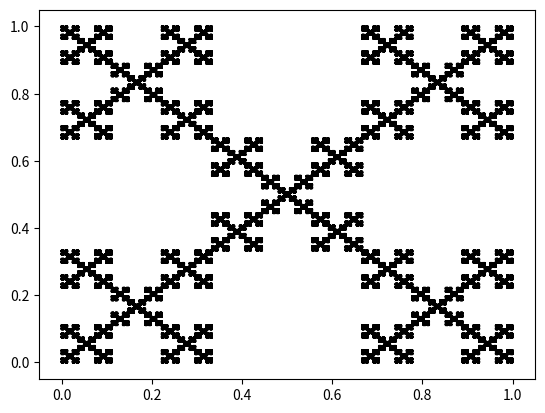

Reproduce this figure in Python.
import matplotlib.pyplot as plt


def individualizasegmento(x, y):
    tamanho = len(x)
    novalistax, novalistay = [], []
    indice = 0
    for item in range(1, tamanho):
        novalistax.append([x[indice], x[item]])
        novalistay.append([y[indice], y[item]])
        indice += 1
    return novalistax, novalistay


def deliberador(x, y):
    x, y = individualizasegmento(x, y)
    novalistax, novalistay = [], []
    tamanho = len(x)
    for item in range(tamanho):
        a = x[item]
        b = y[item]
        if a[0] == a[1] and b[0] == b[1]:
            continue
        else:
            lista2, lista1 = fazcurvadekoch(x[item], y[item])
            for item in lista2:
                novalistax.append(item)
            for item in lista1:
                novalistay.append(item)
    return novalistax, novalistay


def fazcurvadekoch(x, y):
    horizontal = not x[0] == x[1] and y[0] == y[1]
    vertical = x[0] == x[1] and not y[0] == y[1]
    xinicial, xfinal = x[0], x[1]
    yinicial, yfinal = y[0], y[1]
    if horizontal:
        x1, y1 = (xfinal + (2 * xinicial)) / 3, yinicial
        x2, y2 = x1, yinicial + (x1 - xinicial)
        x3, y3 = (2 * xfinal + xinicial) / 3, y2
        x4, y4 = x3, y1
    if vertical:
        y1, x1 = (yfinal + 2 * yinicial) / 3, xinicial
        y2, x2 = y1, xinicial - (y1 - yinicial)
        y3, x3 = (2 * yfinal + yinicial) / 3, x2
        y4, x4 = y3, x1
    return([xinicial, x1, x2, x3, x4, xfinal], [yinicial, y1, y2, y3, y4, yfinal])


def fazkochx(vezes):
    x = [0, 0, 1, 1, 0]
    y = [1, 0, 0, 1, 1]
    vez = 0
    while vez < vezes:
        vez += 1
        x, y = deliberador(x, y)
        print("%d de %d" % (vez, vezes))
    return x, y


if __name__ == "__main__":
    x, y = fazkochx(9)
    print("Montando o Gráfico")
    plt.plot(x, y, color="black")
    plt.show()